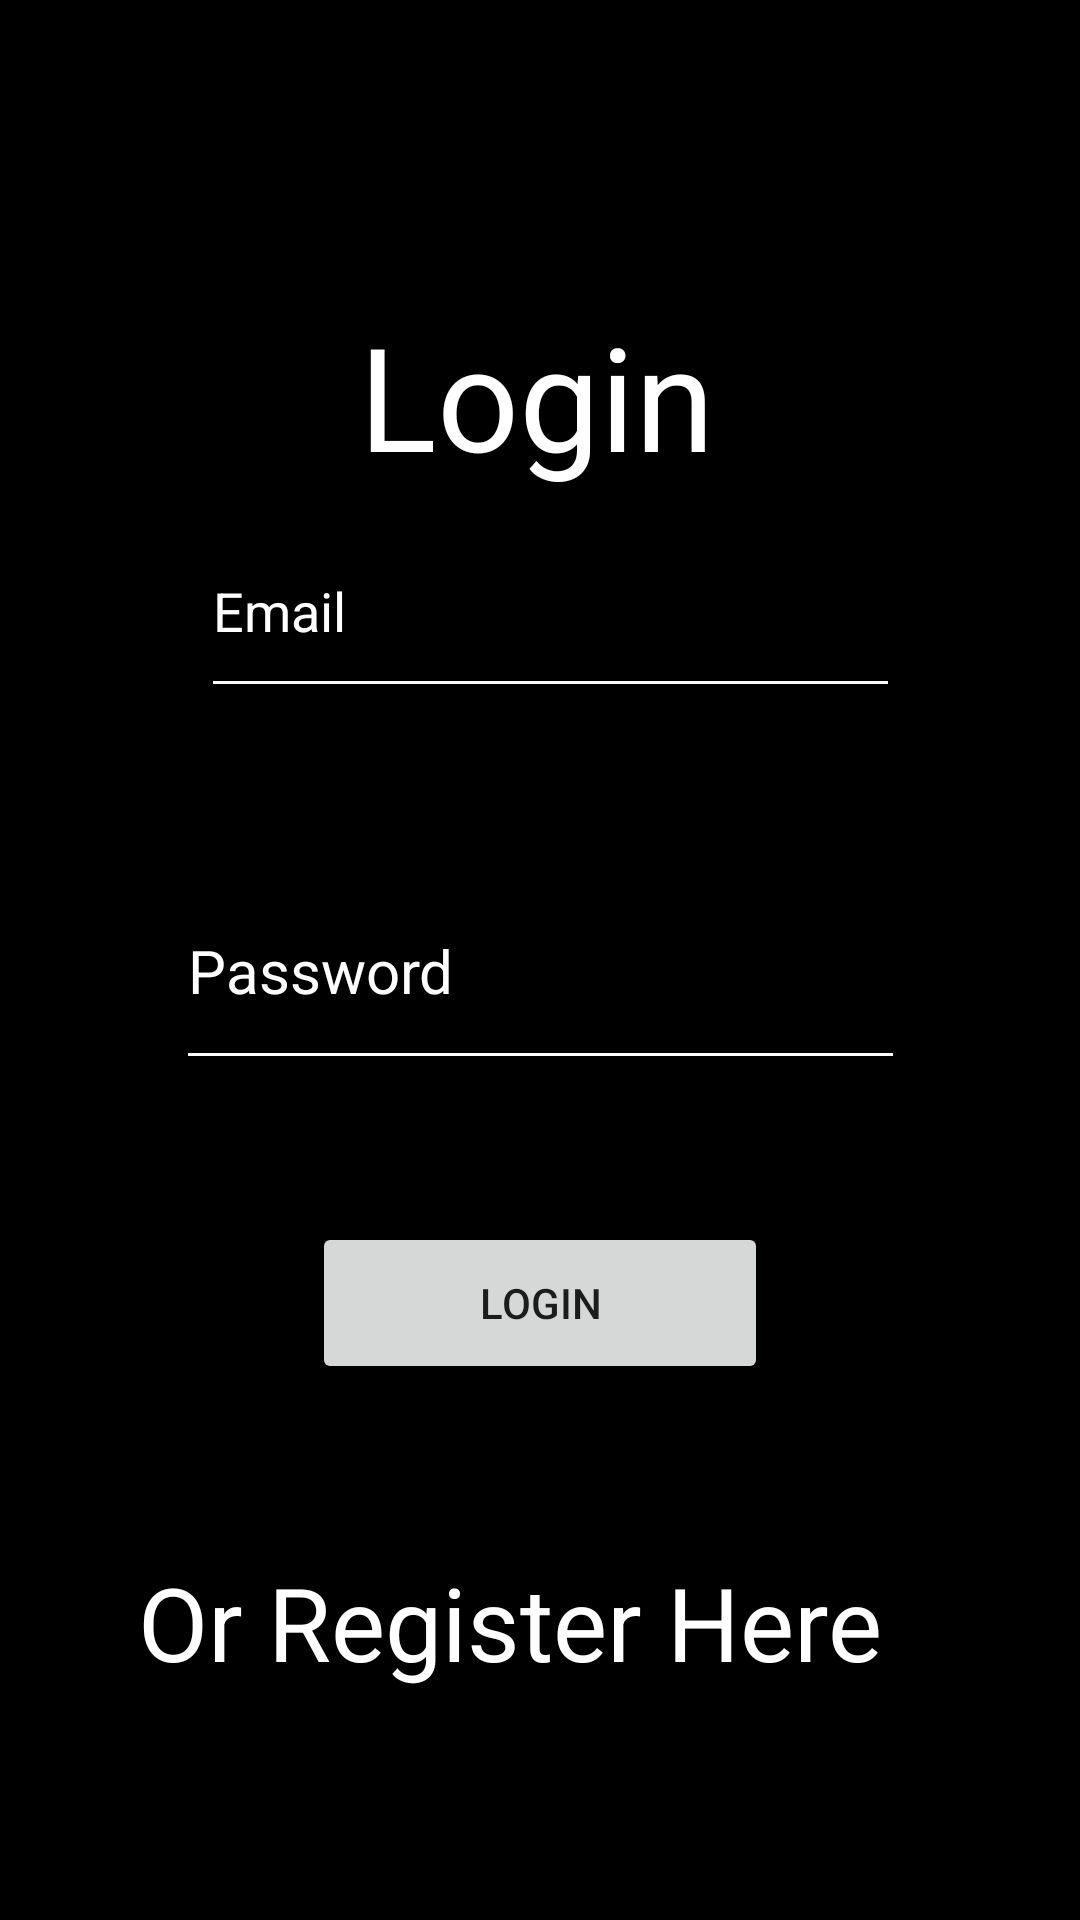

The Android layout XML behind this screen, and the referenced resources:
<!-- AndroidManifest.xml: application theme Theme.Investify.NoActionBar -->
<!-- res/layout/activity_login.xml -->
<?xml version="1.0" encoding="utf-8"?>
<androidx.constraintlayout.widget.ConstraintLayout xmlns:android="http://schemas.android.com/apk/res/android"
    xmlns:app="http://schemas.android.com/apk/res-auto"
    xmlns:tools="http://schemas.android.com/tools"
    android:layout_width="match_parent"
    android:layout_height="match_parent"
    android:background="#000000"
    tools:context=".LoginActivity">

    <TextView
        android:id="@+id/loginTitle"
        android:layout_width="120dp"
        android:layout_height="73dp"
        android:text="Login"
        android:textColor="@color/white"
        android:textSize="48sp"
        app:layout_constraintBottom_toBottomOf="parent"
        app:layout_constraintEnd_toEndOf="parent"
        app:layout_constraintHorizontal_bias="0.498"
        app:layout_constraintStart_toStartOf="parent"
        app:layout_constraintTop_toTopOf="parent"
        app:layout_constraintVertical_bias="0.176" />


    <EditText
        android:id="@+id/loginPassword"
        android:layout_width="243dp"
        android:layout_height="76dp"
        android:layout_marginBottom="280dp"
        android:backgroundTint="#FFFDFD"
        android:ems="10"
        android:hint="Password"
        android:inputType="textPersonName"
        android:textColor="@color/white"
        android:textColorHighlight="@color/white"
        android:textColorHint="@color/white"
        android:textSize="20sp"
        app:layout_constraintBottom_toBottomOf="parent"
        app:layout_constraintEnd_toEndOf="parent"
        app:layout_constraintStart_toStartOf="parent"
        app:layout_constraintTop_toBottomOf="@+id/loginEmail"
        app:layout_constraintVertical_bias="1.0" />

    <EditText
        android:id="@+id/loginEmail"
        android:layout_width="233dp"
        android:layout_height="68dp"
        android:layout_marginBottom="404dp"
        android:backgroundTint="#FFFDFD"
        android:ems="10"
        android:hint="Email"
        android:inputType="textPersonName"
        android:textColor="@color/white"
        android:textColorHint="@color/white"
        app:layout_constraintBottom_toBottomOf="parent"
        app:layout_constraintEnd_toEndOf="parent"
        app:layout_constraintHorizontal_bias="0.528"
        app:layout_constraintStart_toStartOf="parent"
        app:layout_constraintTop_toBottomOf="@+id/loginTitle"
        app:layout_constraintVertical_bias="1.0" />

    <TextView
        android:id="@+id/loginRegHere"
        android:layout_width="258dp"
        android:layout_height="56dp"
        android:text="Or Register Here"
        android:textColor="@color/white"
        android:textSize="34sp"
        app:layout_constraintBottom_toBottomOf="parent"
        app:layout_constraintEnd_toEndOf="parent"
        app:layout_constraintHorizontal_bias="0.45"
        app:layout_constraintStart_toStartOf="parent"
        app:layout_constraintTop_toTopOf="parent"
        app:layout_constraintVertical_bias="0.887" />

    <Button
        android:id="@+id/loginBtn"
        android:layout_width="152dp"
        android:layout_height="54dp"
        android:text="Login"
        app:layout_constraintBottom_toBottomOf="@+id/loginRegHere"
        app:layout_constraintEnd_toEndOf="parent"
        app:layout_constraintStart_toStartOf="parent"
        app:layout_constraintTop_toBottomOf="@+id/loginPassword"
        app:layout_constraintVertical_bias="0.296" />
</androidx.constraintlayout.widget.ConstraintLayout>
<!-- resources referenced by this layout -->
<resources>
  <color name="white">#FFFFFFFF</color>
  <style name="Theme.Investify.NoActionBar">
          <item name="windowActionBar">false</item>
          <item name="windowNoTitle">true</item>
      </style>
</resources>
